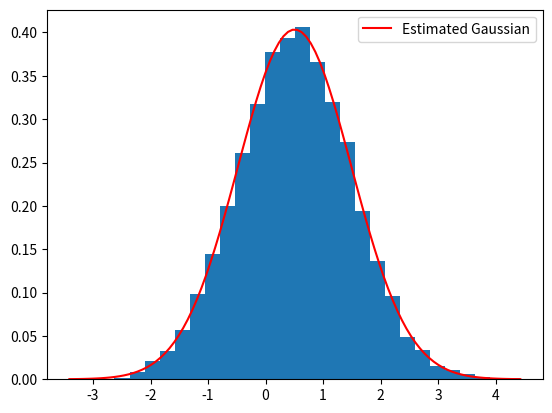
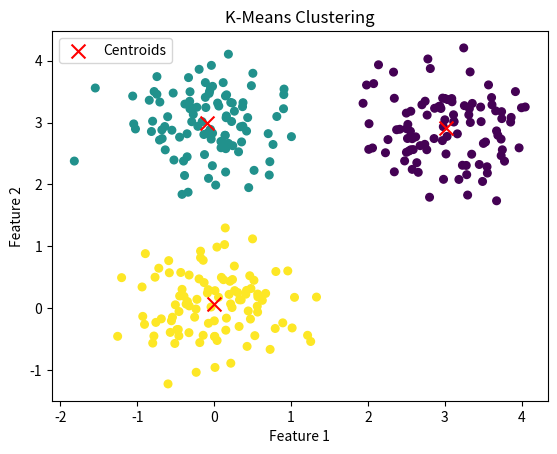
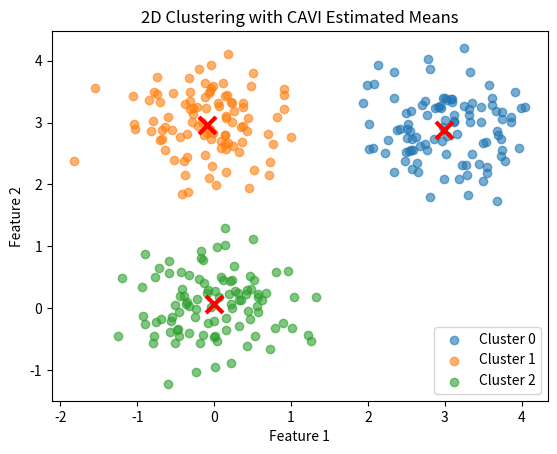

Write Python code to recreate these figures, in order.
from scipy import stats
import numpy as np
import matplotlib.pyplot as plt

# Part 1: CAVI and Gaussian estimation

mu, sigma = 0.5, 1
data = np.random.normal(mu, sigma, 10000)
plt.hist(data, 30, density=True)

class CAVI():
    def __init__(self, data):
        self.data = data
        self.ndata = len(data)
        self.xbar = np.sum(data)/len(data)
        self.ELBOs = [1, 2]

        # hyperpriors (these don't change)
        self.mu_0 = 0
        self.alpha_0 = 0
        self.beta_0 = 0
        self.sigma_0 = 2
        
        # parameters
        self.mu_n = self.mu_0
        self.alpha_n = self.alpha_0
        self.beta_n = self.beta_0
        self.sigma = self.sigma_0
        self.mu = float(np.random.normal(self.mu_0, self.sigma))
    
    def calc_elbo(self):
        x_mu_sq = np.sum((self.data-self.mu)**2)
        cov_term = -0.5 * (1/self.sigma)
        logp_x = cov_term * x_mu_sq
        logp_mu = cov_term * np.sum((self.data-self.mu_0)**2)
        logp_sigma = (-self.alpha_0 -1) * np.log(sigma) - (self.beta_0/self.sigma)
        
        logq_mu = cov_term*(1/(self.ndata+1)) * ((self.mu-self.mu_n)**2)
        logq_sigma = (self.alpha_n -1)*np.log(self.sigma) - 1/(self.sigma) *(self.beta_n)
        
        ELBO = logp_x + logp_mu + logp_sigma - logq_mu - logq_sigma
        return ELBO
    
    def has_converged(self):
        diff = abs(self.ELBOs[-1] - self.ELBOs[-2])
        return diff<0.01
        
    def coordinate_ascent(self, iterate):
        itr=0
        while itr<iterate and not self.has_converged():
            itr+=1
            self.mu_n = (self.ndata*self.xbar + self.mu_0)/(self.ndata+1)
            self.mu = self.mu_n
            
            self.alpha_n = self.alpha_0 + (self.ndata+1)/2
            self.beta_n = self.beta_0 + 0.5*(np.sum(self.data**2)) - self.xbar*np.sum(self.data) + ((self.ndata+1)/2)*((self.sigma/self.ndata) + self.xbar**2) - self.mu_0*self.xbar + 0.5*self.mu_0**2           
            self.sigma = (self.beta_n-1)/self.alpha_n
            ELBO = self.calc_elbo()
            self.ELBOs.append(ELBO)
            print("iteration:", itr, "ELBO:", ELBO)

cavi = CAVI(data)
cavi.coordinate_ascent(1000)
x = np.linspace(min(data), max(data), 100)
y = stats.norm.pdf(x, loc=cavi.mu, scale=cavi.sigma)
plt.plot(x, y, 'r-', label='Estimated Gaussian')
plt.legend()
plt.show()

# Part 2: Custom K-Means clustering

# Generate three clusters of two-dimensional data points
np.random.seed()
cluster1 = np.random.normal(loc=[0, 0], scale=0.5, size=(100, 2))
cluster2 = np.random.normal(loc=[3, 3], scale=0.5, size=(100, 2))
cluster3 = np.random.normal(loc=[0, 3], scale=0.5, size=(100, 2))
data_clusters = np.vstack((cluster1, cluster2, cluster3))

def custom_kmeans(data, k, max_iter=100, tol=1e-4):
    n_samples, n_features = data.shape
    # Initialize centroids randomly from the data points
    indices = np.random.choice(n_samples, k, replace=False)
    centroids = data[indices]
    
    for i in range(max_iter):
        # Compute distances and assign clusters
        distances = np.linalg.norm(data[:, np.newaxis, :] - centroids, axis=2)
        labels = np.argmin(distances, axis=1)
        
        new_centroids = np.zeros_like(centroids)
        for j in range(k):
            if np.any(labels == j):
                new_centroids[j] = data[labels == j].mean(axis=0)
            else:
                new_centroids[j] = centroids[j]  # Avoid empty cluster
        
        # Check for convergence
        if np.allclose(new_centroids, centroids, atol=tol):
            break
        centroids = new_centroids
        
    return labels, centroids

labels, centroids = custom_kmeans(data_clusters, k=3)

# Plot the clustered data with centroids highlighted
plt.figure()
plt.scatter(data_clusters[:,0], data_clusters[:,1], c=labels, cmap='viridis', s=30)
plt.scatter(centroids[:,0], centroids[:,1], color='red', marker='x', s=100, label='Centroids')
plt.title("K-Means Clustering")
plt.xlabel("Feature 1")
plt.ylabel("Feature 2")
plt.legend()
plt.show()
# Use the custom K-means labels to form clusters and then run CAVI on each dimension separately.
# (Note: The original CAVI class estimates parameters for a one-dimensional Gaussian.
#  Here we apply it independently to each feature of each cluster.)

cluster_params = {}
unique_labels = np.unique(labels)

for lbl in unique_labels:
    cluster_data = data_clusters[labels == lbl]
    mu_est = []
    sigma_est = []
    # Run CAVI independently on each dimension
    for d in range(cluster_data.shape[1]):
        cavi_instance = CAVI(cluster_data[:, d])
        cavi_instance.coordinate_ascent(100)
        mu_est.append(cavi_instance.mu)
        sigma_est.append(cavi_instance.sigma)
    cluster_params[lbl] = (mu_est, sigma_est)
    print(f"Cluster {lbl}: Estimated mean = {mu_est}, sigma = {sigma_est}")

# Plot clusters with the estimated means from CAVI for a visual check
plt.figure()
colors = ['tab:blue', 'tab:orange', 'tab:green']
for lbl in unique_labels:
    pts = data_clusters[labels == lbl]
    plt.scatter(pts[:, 0], pts[:, 1], c=colors[lbl], label=f"Cluster {lbl}", alpha=0.6)
    mu_vec, _ = cluster_params[lbl]
    plt.scatter(mu_vec[0], mu_vec[1], c='red', marker='x', s=150, linewidths=3)

plt.title("2D Clustering with CAVI Estimated Means")
plt.xlabel("Feature 1")
plt.ylabel("Feature 2")
plt.legend()
plt.show()
